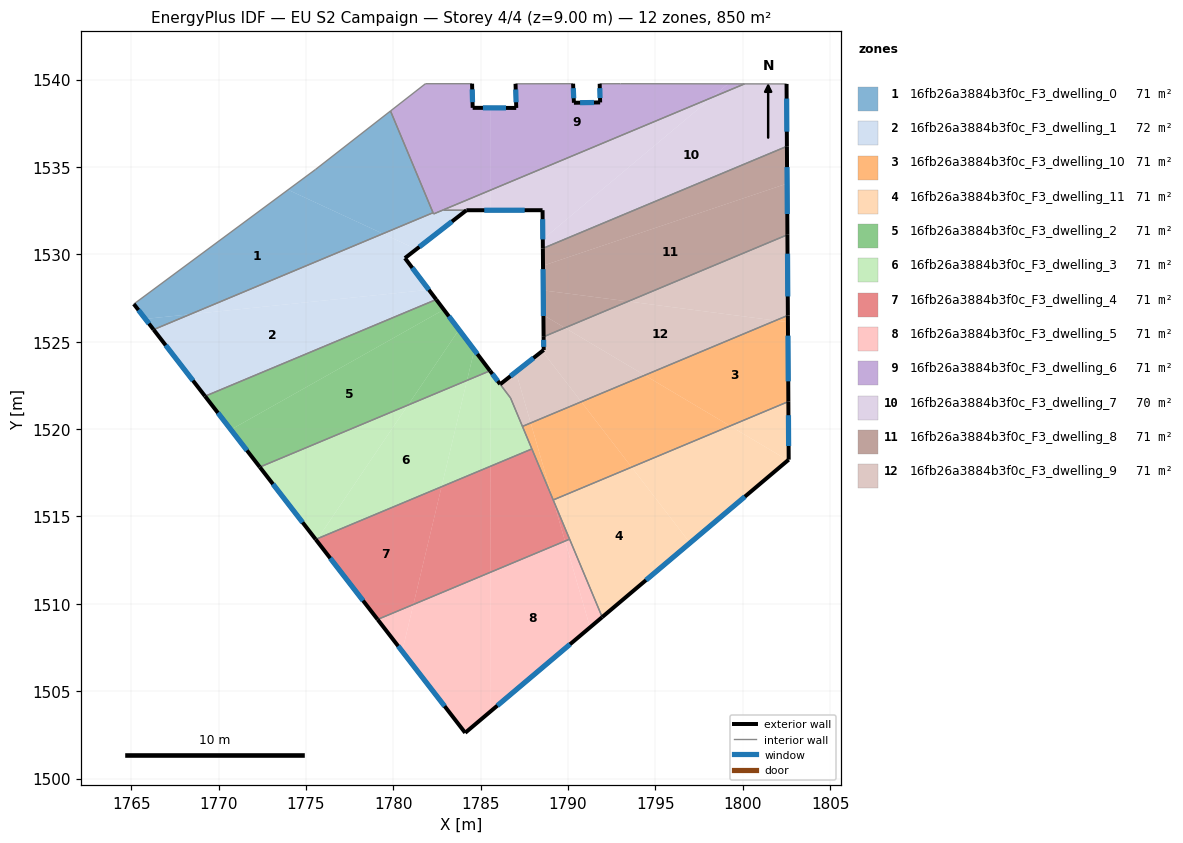
=== STOREY PLAN SPEC (per zone: floor XY polygon, exterior-wall plan segments, windows/doors) ===
zone 1: 16fb26a3884b3f0c_F3_dwelling_0  (70.8 m²)
  floor: (1779.40, 1531.18) (1768.38, 1526.57) (1765.81, 1526.31) (1765.15, 1527.16) (1773.98, 1533.69)
  floor: (1779.84, 1538.20) (1782.27, 1532.38) (1779.40, 1531.18) (1773.98, 1533.69) (1775.55, 1534.86)
  floor: (1768.38, 1526.57) (1766.28, 1525.69) (1765.81, 1526.31)
  exterior wall: (1765.15, 1527.16) – (1766.28, 1525.69)  [1.8 m]
    window: (1765.42, 1526.81) – (1766.02, 1526.04)  [1.6 m²]
  interior walls: 4
zone 2: 16fb26a3884b3f0c_F3_dwelling_1  (71.9 m²)
  floor: (1782.03, 1527.97) (1782.45, 1527.41) (1769.23, 1521.88) (1766.28, 1525.69) (1768.38, 1526.57)
  floor: (1781.32, 1530.29) (1780.66, 1529.78) (1782.03, 1527.97) (1768.38, 1526.57) (1779.40, 1531.18)
  floor: (1784.18, 1532.52) (1781.32, 1530.29) (1779.40, 1531.18) (1782.27, 1532.38) (1782.30, 1532.31) (1782.89, 1532.56) (1782.90, 1532.52)
  exterior wall: (1780.66, 1529.78) – (1784.18, 1532.52)  [4.5 m]
    window: (1781.49, 1530.43) – (1783.36, 1531.88)  [3.8 m²]
  exterior wall: (1782.45, 1527.41) – (1780.66, 1529.78)  [3.0 m]
    window: (1782.03, 1527.97) – (1781.08, 1529.23)  [2.5 m²]
  exterior wall: (1766.28, 1525.69) – (1769.23, 1521.88)  [4.8 m]
    window: (1766.97, 1524.80) – (1768.54, 1522.78)  [4.1 m²]
  interior walls: 6
zone 3: 16fb26a3884b3f0c_F3_dwelling_10  (70.8 m²)
  floor: (1802.58, 1526.12) (1802.60, 1521.57) (1799.27, 1520.18) (1794.38, 1523.08) (1801.87, 1526.21)
  floor: (1799.27, 1520.18) (1793.63, 1517.82) (1790.76, 1521.56) (1794.38, 1523.08)
  floor: (1802.58, 1526.51) (1802.58, 1526.12) (1801.87, 1526.21)
  floor: (1790.76, 1521.56) (1793.63, 1517.82) (1789.15, 1515.95) (1789.12, 1516.01) (1787.86, 1520.35)
  floor: (1787.86, 1520.35) (1789.12, 1516.01) (1787.39, 1520.15)
  exterior wall: (1802.60, 1521.58) – (1802.58, 1526.51)  [4.9 m]
    window: (1802.60, 1522.73) – (1802.58, 1525.35)  [4.2 m²]
  interior walls: 4
zone 4: 16fb26a3884b3f0c_F3_dwelling_11  (70.8 m²)
  floor: (1793.63, 1517.82) (1796.97, 1513.48) (1791.95, 1509.24) (1789.15, 1515.95)
  floor: (1802.60, 1521.57) (1802.62, 1518.25) (1802.58, 1518.21) (1799.27, 1520.18)
  floor: (1802.58, 1518.21) (1796.97, 1513.48) (1793.63, 1517.82) (1799.27, 1520.18)
  exterior wall: (1802.62, 1518.25) – (1802.60, 1521.58)  [3.3 m]
    window: (1802.62, 1519.03) – (1802.61, 1520.79)  [2.8 m²]
  exterior wall: (1791.95, 1509.24) – (1802.62, 1518.25)  [14.0 m]
    window: (1794.46, 1511.36) – (1800.12, 1516.14)  [11.8 m²]
  interior walls: 3
zone 5: 16fb26a3884b3f0c_F3_dwelling_2  (70.8 m²)
  floor: (1782.89, 1526.84) (1783.76, 1525.69) (1780.84, 1521.37) (1772.36, 1517.83) (1770.71, 1519.97)
  floor: (1783.76, 1525.69) (1784.63, 1524.53) (1784.22, 1522.79) (1780.84, 1521.37)
  floor: (1782.45, 1527.41) (1782.89, 1526.84) (1770.71, 1519.97) (1769.23, 1521.88)
  floor: (1784.63, 1524.53) (1785.53, 1523.34) (1784.22, 1522.79)
  exterior wall: (1769.23, 1521.88) – (1772.36, 1517.83)  [5.1 m]
    window: (1769.96, 1520.93) – (1771.62, 1518.78)  [4.3 m²]
  exterior wall: (1785.53, 1523.34) – (1782.45, 1527.41)  [5.1 m]
    window: (1784.81, 1524.29) – (1783.18, 1526.46)  [4.3 m²]
  interior walls: 2
zone 6: 16fb26a3884b3f0c_F3_dwelling_3  (70.7 m²)
  floor: (1784.22, 1522.79) (1782.76, 1516.70) (1775.68, 1513.74) (1780.84, 1521.37)
  floor: (1780.84, 1521.37) (1775.68, 1513.74) (1775.56, 1513.69) (1772.36, 1517.83)
  floor: (1786.71, 1521.78) (1787.93, 1518.86) (1785.56, 1517.87) (1785.55, 1523.31)
  floor: (1785.55, 1523.31) (1785.56, 1517.87) (1782.76, 1516.70) (1784.22, 1522.79) (1785.53, 1523.34)
  exterior wall: (1772.36, 1517.83) – (1775.56, 1513.69)  [5.2 m]
    window: (1773.11, 1516.86) – (1774.81, 1514.66)  [4.4 m²]
  exterior wall: (1786.11, 1522.57) – (1785.53, 1523.34)  [1.0 m]
    window: (1785.98, 1522.75) – (1785.67, 1523.16)  [0.8 m²]
  interior walls: 5
zone 7: 16fb26a3884b3f0c_F3_dwelling_4  (70.8 m²)
  floor: (1787.93, 1518.86) (1789.12, 1516.00) (1789.82, 1513.59) (1785.57, 1511.81) (1785.56, 1517.87)
  floor: (1782.76, 1516.70) (1781.15, 1509.96) (1779.10, 1509.11) (1775.61, 1513.63) (1775.68, 1513.74)
  floor: (1785.56, 1517.87) (1785.57, 1511.81) (1781.15, 1509.96) (1782.76, 1516.70)
  floor: (1789.12, 1516.00) (1790.09, 1513.70) (1789.82, 1513.59)
  exterior wall: (1775.56, 1513.69) – (1779.10, 1509.11)  [5.8 m]
    window: (1776.39, 1512.61) – (1778.27, 1510.18)  [4.9 m²]
  interior walls: 4
zone 8: 16fb26a3884b3f0c_F3_dwelling_5  (70.8 m²)
  floor: (1789.82, 1513.59) (1791.26, 1508.66) (1785.58, 1503.86) (1785.57, 1511.81)
  floor: (1785.57, 1511.81) (1785.58, 1503.86) (1784.11, 1502.62) (1780.51, 1507.29) (1781.15, 1509.96)
  floor: (1790.09, 1513.70) (1791.95, 1509.24) (1791.26, 1508.66) (1789.82, 1513.59)
  floor: (1781.15, 1509.96) (1780.51, 1507.29) (1779.10, 1509.11)
  exterior wall: (1784.11, 1502.62) – (1791.95, 1509.24)  [10.3 m]
    window: (1785.95, 1504.18) – (1790.11, 1507.69)  [8.7 m²]
  exterior wall: (1779.10, 1509.11) – (1784.11, 1502.62)  [8.2 m]
    window: (1780.28, 1507.58) – (1782.94, 1504.15)  [6.9 m²]
  interior walls: 2
zone 9: 16fb26a3884b3f0c_F3_dwelling_6  (70.8 m²)
  floor: (1784.51, 1539.76) (1784.54, 1538.38) (1785.54, 1538.38) (1785.54, 1533.67) (1782.30, 1532.31) (1779.84, 1538.20) (1781.84, 1539.76)
  floor: (1799.16, 1539.75) (1798.22, 1538.97) (1785.54, 1533.67) (1785.54, 1538.38) (1787.03, 1538.38) (1786.99, 1539.76) (1790.29, 1539.76) (1790.33, 1538.67) (1791.83, 1538.69) (1791.81, 1539.76) (1793.01, 1539.76)
  floor: (1800.10, 1539.75) (1798.22, 1538.97) (1799.16, 1539.75)
  exterior wall: (1790.33, 1538.67) – (1790.29, 1539.76)  [1.1 m]
    window: (1790.32, 1538.93) – (1790.30, 1539.51)  [0.9 m²]
  exterior wall: (1791.83, 1538.69) – (1790.33, 1538.67)  [1.5 m]
    window: (1791.48, 1538.69) – (1790.69, 1538.68)  [1.3 m²]
  exterior wall: (1791.81, 1539.76) – (1791.83, 1538.69)  [1.1 m]
    window: (1791.81, 1539.51) – (1791.83, 1538.94)  [0.9 m²]
  exterior wall: (1784.54, 1538.38) – (1784.51, 1539.76)  [1.4 m]
    window: (1784.53, 1538.71) – (1784.51, 1539.44)  [1.2 m²]
  exterior wall: (1787.03, 1538.38) – (1784.54, 1538.38)  [2.5 m]
    window: (1786.45, 1538.38) – (1785.13, 1538.38)  [2.1 m²]
  exterior wall: (1786.99, 1539.76) – (1787.03, 1538.38)  [1.4 m]
    window: (1787.00, 1539.43) – (1787.02, 1538.70)  [1.2 m²]
  interior walls: 9
zone 10: 16fb26a3884b3f0c_F3_dwelling_7  (69.7 m²)
  floor: (1798.22, 1538.97) (1788.55, 1530.86) (1788.54, 1532.53) (1785.54, 1532.52) (1785.54, 1533.67)
  floor: (1802.50, 1539.75) (1802.52, 1536.18) (1788.56, 1530.34) (1788.54, 1532.53) (1788.55, 1530.86) (1798.22, 1538.97) (1800.10, 1539.75)
  floor: (1785.54, 1533.67) (1785.54, 1532.52) (1782.90, 1532.52) (1782.89, 1532.56)
  exterior wall: (1802.52, 1536.18) – (1802.50, 1539.75)  [3.6 m]
    window: (1802.52, 1537.02) – (1802.51, 1538.91)  [3.0 m²]
  exterior wall: (1788.54, 1532.53) – (1788.56, 1530.34)  [2.2 m]
    window: (1788.54, 1532.01) – (1788.55, 1530.85)  [1.8 m²]
  exterior wall: (1784.18, 1532.52) – (1788.54, 1532.53)  [4.4 m]
    window: (1785.20, 1532.52) – (1787.52, 1532.52)  [3.7 m²]
  interior walls: 5
zone 11: 16fb26a3884b3f0c_F3_dwelling_8  (70.8 m²)
  floor: (1802.52, 1536.18) (1802.53, 1534.05) (1788.57, 1529.35) (1788.56, 1530.34)
  floor: (1793.43, 1527.31) (1789.82, 1525.79) (1788.59, 1526.52) (1788.58, 1527.94)
  floor: (1802.53, 1534.05) (1802.55, 1531.12) (1793.43, 1527.31) (1788.58, 1527.94) (1788.59, 1526.52) (1789.82, 1525.79) (1788.60, 1525.28) (1788.57, 1529.35)
  exterior wall: (1802.55, 1531.12) – (1802.52, 1536.18)  [5.1 m]
    window: (1802.54, 1532.31) – (1802.53, 1534.99)  [4.3 m²]
  exterior wall: (1788.56, 1530.34) – (1788.60, 1525.28)  [5.1 m]
    window: (1788.57, 1529.15) – (1788.59, 1526.47)  [4.3 m²]
  interior walls: 2
zone 12: 16fb26a3884b3f0c_F3_dwelling_9  (70.9 m²)
  floor: (1794.38, 1523.08) (1790.76, 1521.56) (1788.52, 1524.46) (1788.60, 1524.53) (1788.60, 1525.28) (1789.82, 1525.79)
  floor: (1802.55, 1531.12) (1802.58, 1526.51) (1801.87, 1526.21) (1793.43, 1527.31)
  floor: (1801.87, 1526.21) (1794.38, 1523.08) (1789.82, 1525.79) (1793.43, 1527.31)
  floor: (1787.01, 1523.27) (1787.86, 1520.35) (1787.39, 1520.15) (1786.71, 1521.78) (1786.11, 1522.57)
  floor: (1788.52, 1524.46) (1790.76, 1521.56) (1787.86, 1520.35) (1787.01, 1523.27)
  exterior wall: (1788.60, 1524.53) – (1786.11, 1522.57)  [3.2 m]
    window: (1788.02, 1524.07) – (1786.70, 1523.03)  [2.7 m²]
  exterior wall: (1788.60, 1525.28) – (1788.60, 1524.53)  [0.8 m]
    window: (1788.60, 1525.11) – (1788.60, 1524.71)  [0.6 m²]
  exterior wall: (1802.58, 1526.51) – (1802.55, 1531.12)  [4.6 m]
    window: (1802.57, 1527.59) – (1802.56, 1530.04)  [3.9 m²]
  interior walls: 4

=== DERIVED (storey summary) ===
Building: EU S2 Campaign
Storey: 4 of 4  (floor level z = 9.00 m)
Storey gross floor area: 849.6 m²
Zones on this storey: 12
  - 16fb26a3884b3f0c_F3_dwelling_0: floor 70.8 m²; exterior wall 1.8 m (5.5 m²); 1 window(s) 1.6 m²; WWR 28.1%
  - 16fb26a3884b3f0c_F3_dwelling_1: floor 71.9 m²; exterior wall 12.2 m (36.7 m²); 3 window(s) 10.3 m²; WWR 28.1%
  - 16fb26a3884b3f0c_F3_dwelling_10: floor 70.8 m²; exterior wall 4.9 m (14.8 m²); 1 window(s) 4.2 m²; WWR 28.1%
  - 16fb26a3884b3f0c_F3_dwelling_11: floor 70.8 m²; exterior wall 17.3 m (51.9 m²); 2 window(s) 14.6 m²; WWR 28.1%
  - 16fb26a3884b3f0c_F3_dwelling_2: floor 70.8 m²; exterior wall 10.2 m (30.7 m²); 2 window(s) 8.6 m²; WWR 28.1%
  - 16fb26a3884b3f0c_F3_dwelling_3: floor 70.7 m²; exterior wall 6.2 m (18.6 m²); 2 window(s) 5.2 m²; WWR 28.1%
  - 16fb26a3884b3f0c_F3_dwelling_4: floor 70.8 m²; exterior wall 5.8 m (17.4 m²); 1 window(s) 4.9 m²; WWR 28.1%
  - 16fb26a3884b3f0c_F3_dwelling_5: floor 70.8 m²; exterior wall 18.5 m (55.4 m²); 2 window(s) 15.6 m²; WWR 28.1%
  - 16fb26a3884b3f0c_F3_dwelling_6: floor 70.8 m²; exterior wall 8.9 m (26.8 m²); 6 window(s) 7.5 m²; WWR 28.1%
  - 16fb26a3884b3f0c_F3_dwelling_7: floor 69.7 m²; exterior wall 10.1 m (30.3 m²); 3 window(s) 8.5 m²; WWR 28.1%
  - 16fb26a3884b3f0c_F3_dwelling_8: floor 70.8 m²; exterior wall 10.1 m (30.4 m²); 2 window(s) 8.5 m²; WWR 28.1%
  - 16fb26a3884b3f0c_F3_dwelling_9: floor 70.9 m²; exterior wall 8.5 m (25.6 m²); 3 window(s) 7.2 m²; WWR 28.1%
Zone adjacency (shared interzone walls):
  - 16fb26a3884b3f0c_F3_dwelling_0 ↔ 16fb26a3884b3f0c_F3_dwelling_1
  - 16fb26a3884b3f0c_F3_dwelling_0 ↔ 16fb26a3884b3f0c_F3_dwelling_6
  - 16fb26a3884b3f0c_F3_dwelling_1 ↔ 16fb26a3884b3f0c_F3_dwelling_2
  - 16fb26a3884b3f0c_F3_dwelling_1 ↔ 16fb26a3884b3f0c_F3_dwelling_6
  - 16fb26a3884b3f0c_F3_dwelling_1 ↔ 16fb26a3884b3f0c_F3_dwelling_7
  - 16fb26a3884b3f0c_F3_dwelling_10 ↔ 16fb26a3884b3f0c_F3_dwelling_11
  - 16fb26a3884b3f0c_F3_dwelling_10 ↔ 16fb26a3884b3f0c_F3_dwelling_3
  - 16fb26a3884b3f0c_F3_dwelling_10 ↔ 16fb26a3884b3f0c_F3_dwelling_4
  - 16fb26a3884b3f0c_F3_dwelling_10 ↔ 16fb26a3884b3f0c_F3_dwelling_9
  - 16fb26a3884b3f0c_F3_dwelling_11 ↔ 16fb26a3884b3f0c_F3_dwelling_4
  - 16fb26a3884b3f0c_F3_dwelling_11 ↔ 16fb26a3884b3f0c_F3_dwelling_5
  - 16fb26a3884b3f0c_F3_dwelling_2 ↔ 16fb26a3884b3f0c_F3_dwelling_3
  - 16fb26a3884b3f0c_F3_dwelling_3 ↔ 16fb26a3884b3f0c_F3_dwelling_4
  - 16fb26a3884b3f0c_F3_dwelling_3 ↔ 16fb26a3884b3f0c_F3_dwelling_9
  - 16fb26a3884b3f0c_F3_dwelling_4 ↔ 16fb26a3884b3f0c_F3_dwelling_5
  - 16fb26a3884b3f0c_F3_dwelling_6 ↔ 16fb26a3884b3f0c_F3_dwelling_7
  - 16fb26a3884b3f0c_F3_dwelling_7 ↔ 16fb26a3884b3f0c_F3_dwelling_8
  - 16fb26a3884b3f0c_F3_dwelling_8 ↔ 16fb26a3884b3f0c_F3_dwelling_9